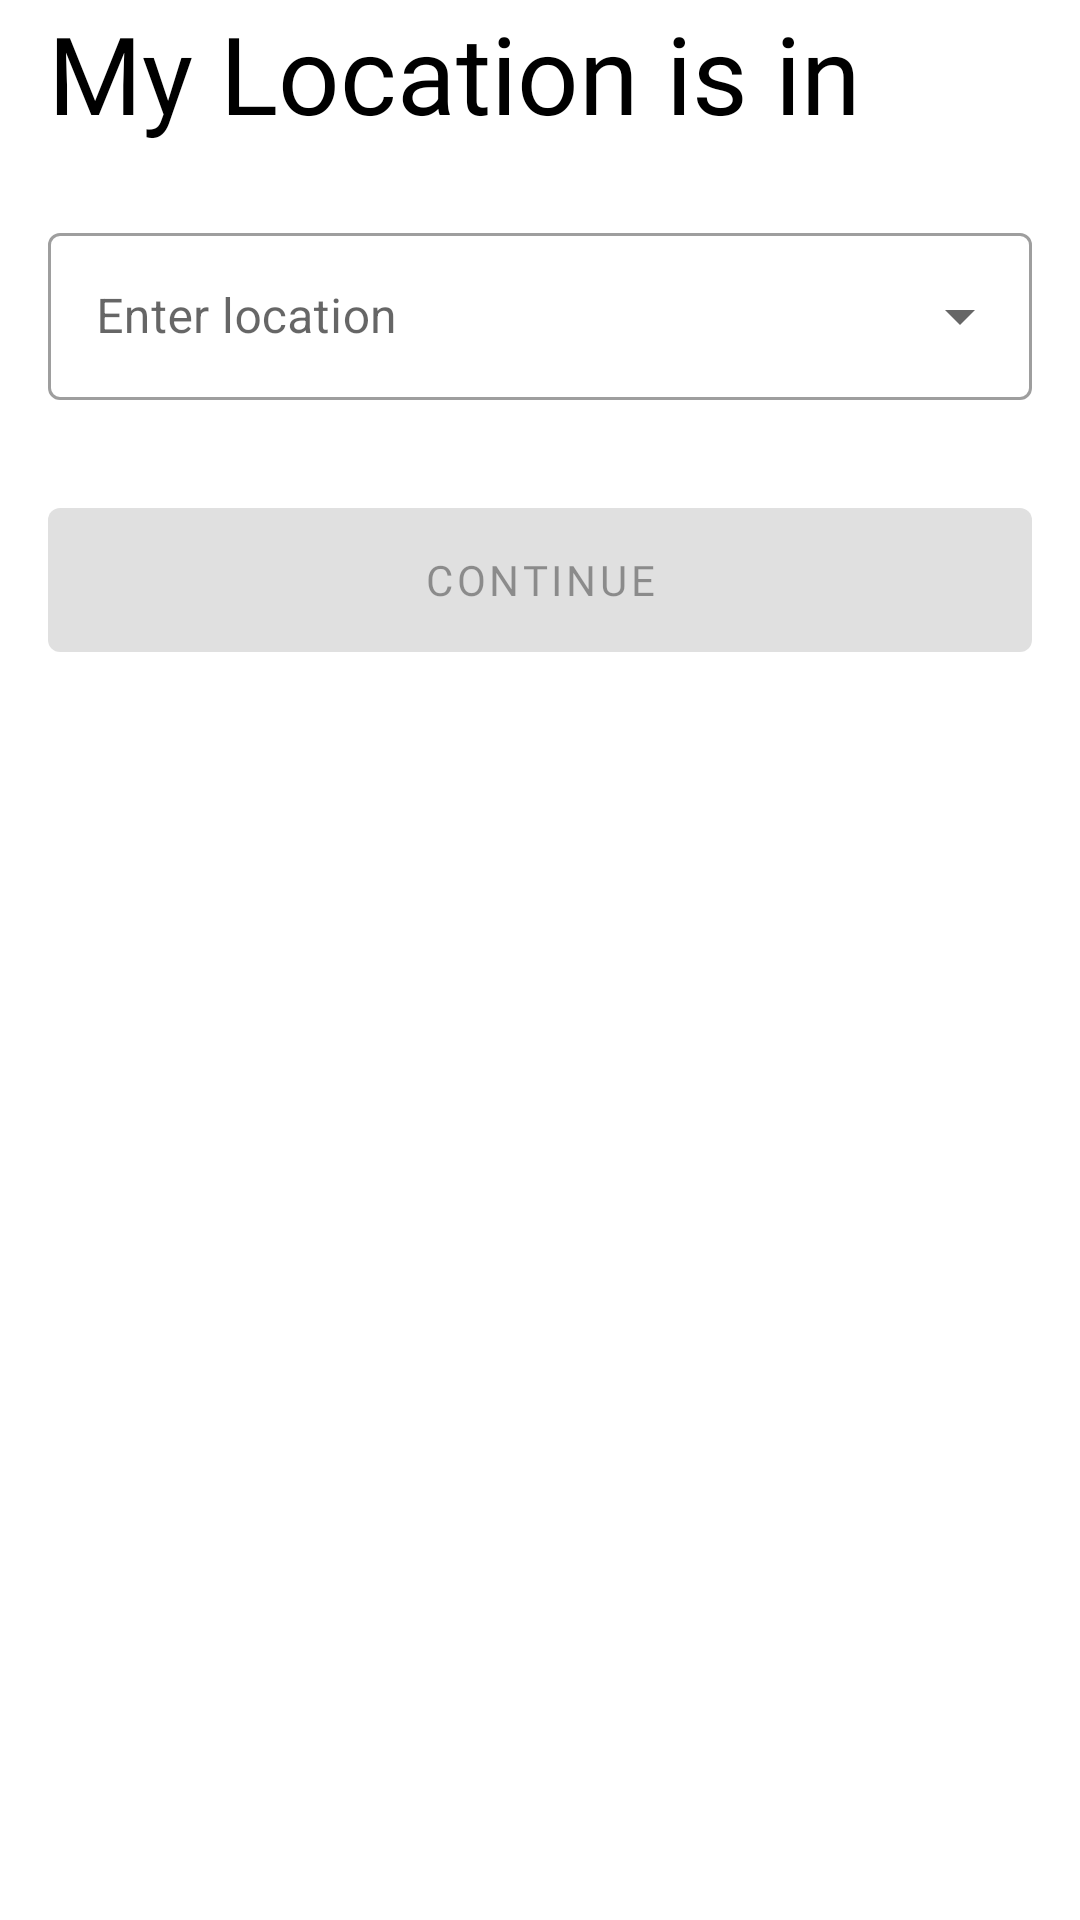

The Android layout XML behind this screen, and the referenced resources:
<!-- AndroidManifest.xml: application theme Theme.PawMance -->
<!-- res/layout/fragment_my_location.xml -->
<?xml version="1.0" encoding="utf-8"?>
<LinearLayout xmlns:android="http://schemas.android.com/apk/res/android"
    android:layout_width="match_parent"
    android:paddingStart="16dp"
    android:paddingEnd="16dp"
    android:layout_height="match_parent"
    android:orientation="vertical">

    <TextView
        android:textColor="@color/black"
        android:textSize="@dimen/title_size"
        android:layout_width="wrap_content"
        android:layout_height="wrap_content"
        android:fontFamily="@font/product_sans_regular"
        android:text="@string/my_location_is_in" />

    <com.google.android.material.textfield.TextInputLayout
        android:layout_marginTop="24dp"
        style="@style/Widget.MaterialComponents.TextInputLayout.OutlinedBox.ExposedDropdownMenu"
        android:layout_width="match_parent"
        android:hint="@string/enter_location"
        android:layout_height="wrap_content">

        <com.google.android.material.textfield.MaterialAutoCompleteTextView
            android:id="@+id/enter_location_edit_text"
            android:layout_width="match_parent"
            android:layout_height="wrap_content" />

    </com.google.android.material.textfield.TextInputLayout>

    <com.google.android.material.button.MaterialButton
        android:enabled="false"
        android:textAppearance="@style/TextButtonStyle"
        android:id="@+id/continue_button"
        android:layout_width="match_parent"
        android:layout_marginTop="36dp"
        android:layout_height="wrap_content"
        android:insetBottom="0dp"
        android:insetTop="0dp"
        android:text="@string/continue_text_button" />

</LinearLayout>
<!-- resources referenced by this layout -->
<resources>
  <color name="black">#FF000000</color>
  <dimen name="title_size">36sp</dimen>
  <string name="continue_text_button">Continue</string>
  <string name="enter_location">Enter location</string>
  <string name="my_location_is_in">My Location is in</string>
  <style name="TextButtonStyle" parent="TextAppearance.MaterialComponents.Button">
      <item name="fontFamily">@font/product_sans_bold</item>
    </style>
  <style name="Theme.PawMance" parent="Theme.MaterialComponents.DayNight.NoActionBar">
      
      <item name="colorPrimary">@color/black</item>
      <item name="colorPrimaryVariant">@color/black</item>
      <item name="colorOnPrimary">@color/white</item>
      
      <item name="colorSecondary">@color/black</item>
      <item name="colorSecondaryVariant">@color/black</item>
      <item name="colorOnSecondary">@color/black</item>
      <item name="colorControlNormal">@color/black</item>
      
      <item name="android:statusBarColor" tools:targetApi="l">@color/white</item>
      <item name="android:windowLightStatusBar">true</item>
      <item name="windowActionBar">false</item>
      <item name="windowNoTitle">true</item>
    </style>
  <color name="white">#FFFFFFFF</color>
</resources>
